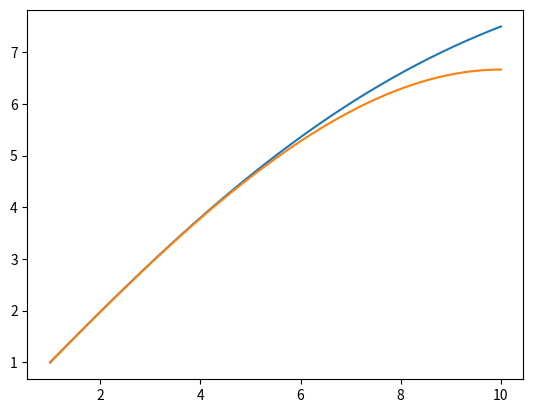

Reproduce this figure in Python.
import numpy as np
import matplotlib.pyplot as plt
x = np.linspace(1, 10, 1000)
k = 1/300
y = x/(1+ k*x**2)
z = x*(1- k*x**2)
plt.plot(x, y)
plt.plot(x, z)
plt.show()